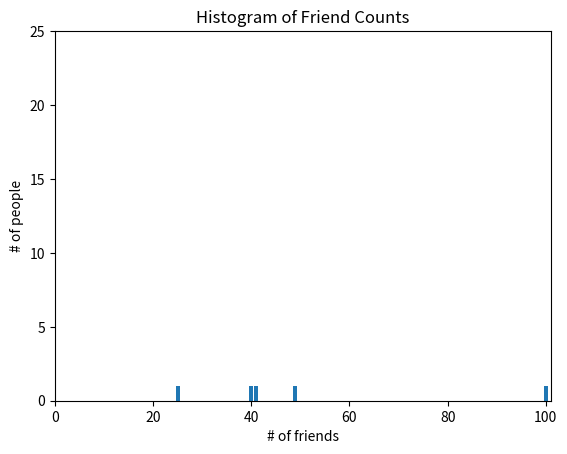

The script that saved this image:
from collections import Counter
from matplotlib import pyplot as plt

num_friends = [100, 49, 41, 40, 25]
friend_counts = Counter(num_friends)
xs = range(101)                         # largest value is 100
ys = [friend_counts[x] for x in xs]
plt.bar(xs, ys)
plt.axis([0, 101, 0, 25])
plt.title("Histogram of Friend Counts")
plt.xlabel("# of friends")
plt.ylabel("# of people")
plt.show()